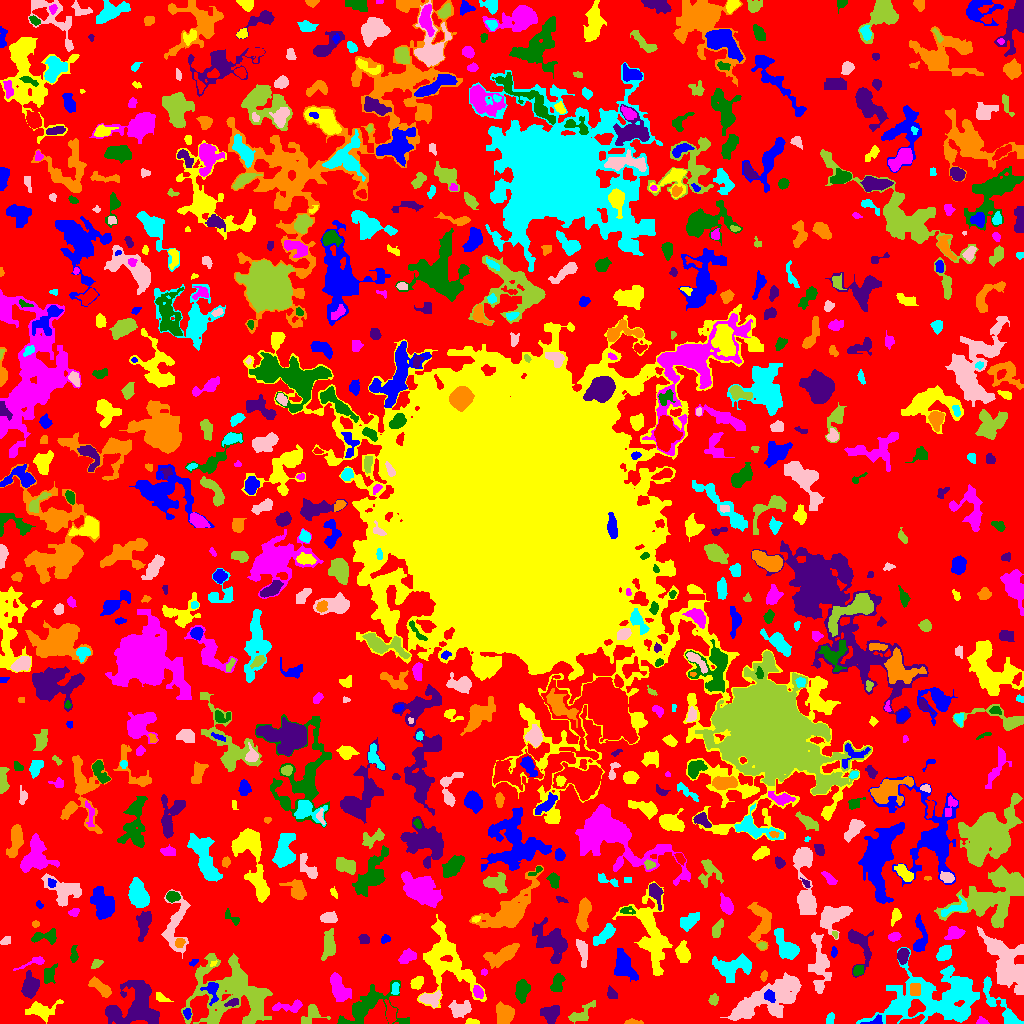

The table this chart was drawn from, first rows:
ID, X, Y, A, B, theta, total_flux, mu_max, mu_median, mu_mean, R_fwhm, R_e, R10, R90, x_start, x_end, y_start, y_end, area, greylevel
0, 503.6, 498.5, 308.8, 304.4, -0.7241, 750113, 8.0, 1.0, 1.132, 59.1, 215, 81.25, 342.1, 0, 1023, 0, 1023, 662661, 1.132
1, 875.4, 2.33, 5.189, 2.025, 0.2509, 112.0, 3.0, 1.0, 1.131, 2.459, 3.09, 0.9772, 4.886, 860, 882, 0, 9, 99, 6.131
2, 472, 1.399, 3.018, 1.269, -0.07085, 193.0, 7.0, 2.0, 2.757, 2.706, 2.326, 0.7979, 3.785, 465, 479, 0, 5, 70, 6.757
3, 981.5, 1.556, 2.74, 1.567, -0.0781, 117.0, 4.0, 2.0, 1.671, 3.385, 2.326, 0.7979, 3.742, 976, 989, 0, 7, 70, 4.671
4, 403.5, 0.9697, 1.48, 0.9687, -4.544135301120001e-14, 66.0, 6.0, 2.0, 2.2, 1.784, 1.382, 0.5642, 2.326, 400, 407, 0, 4, 30, 7.2
5, 549.9, 10.03, 3.824, 3.605, -1.168, 551.0, 6.0, 2.0, 2.041, 5.585, 4.406, 1.693, 7.136, 540, 559, 0, 18, 270, 5.041
6, 632.1, 1.041, 3.988, 1.043, -0.01572, 97.0, 3.0, 1.0, 1.228, 2.985, 2.459, 0.9772, 3.949, 624, 643, 0, 5, 79, 4.228
7, 829.9, 4.074, 2.746, 1.696, 1.374, 108.0, 3.0, 1.0, 1.241, 3.192, 2.646, 0.9772, 4.26, 826, 834, 0, 11, 87, 4.241
8, 765.4, 23.88, 20.63, 6.767, 0.4405, 5199, 10.0, 3.0, 3.482, 10.75, 11.86, 4.297, 18.86, 720, 801, 3, 51, 1493, 5.482
9, 311.8, 9.176, 5.764, 3.494, 0.9445, 312.0, 5.0, 1.0, 1.305, 3.656, 3.909, 1.493, 6.457, 301, 330, 0, 19, 239, 4.305
10, 390.4, 8.736, 4.997, 2.216, -1.38, 311.0, 5.0, 1.0, 1.737, 3.7, 3.613, 1.382, 6.232, 384, 396, 0, 24, 179, 5.737
11, 187.5, 9.588, 2.365, 1.5, -0.0, 68.0, 2.0, 1.0, 0.8947, 3.989, 2.257, 0.9772, 3.7, 183, 191, 4, 15, 76, 5.895
12, 41.25, 13.54, 7.871, 4.285, 0.1175, 778.0, 6.0, 2.0, 2.143, 6.283, 5.642, 2.111, 9.508, 25, 63, 0, 24, 363, 4.143
13, 288.6, 17.04, 9.093, 2.457, 0.06689, 477.0, 5.0, 2.0, 2.139, 4.478, 4.687, 1.784, 7.442, 272, 302, 11, 24, 223, 4.139
14, 366.7, 16.84, 15.4, 7.885, 0.4843, 2253, 8.0, 2.0, 2.611, 8.444, 8.482, 3.338, 14.18, 337, 409, 0, 43, 863, 4.611
15, 232.4, 20.83, 2.802, 1.457, 0.285, 106.0, 4.0, 1.0, 1.152, 2.985, 2.459, 0.7979, 4.146, 224, 238, 17, 25, 92, 8.152
16, 503.9, 9.299, 4.71, 3.602, -1.072, 940.0, 7.0, 3.0, 2.866, 6.308, 5.14, 2.034, 8.137, 496, 514, 0, 22, 328, 5.866
17, 1002, 15.46, 18.82, 3.423, -0.9239, 619.0, 5.0, 1.0, 1.292, 4.853, 5.528, 2.034, 9.458, 983, 1023, 0, 47, 479, 5.292
18, 459.7, 14.54, 5.361, 3.697, 0.1136, 886.0, 6.0, 3.0, 3.176, 7.611, 5.441, 2.111, 8.311, 448, 471, 6, 23, 279, 6.176
19, 580.6, 9.408, 7.597, 3.228, 0.6433, 316.0, 5.0, 1.0, 1.259, 2.985, 4.334, 1.493, 7.225, 568, 595, 0, 23, 251, 4.259
20, 690.5, 30.5, 3.026, 2.235, -1.382, 219.0, 4.0, 2.0, 1.672, 4.72, 3.241, 1.262, 5.109, 685, 695, 22, 38, 131, 4.672
21, 769.7, 27.37, 3.142, 2.364, -1.113, 375.0, 6.0, 3.0, 3.178, 4.853, 3.385, 1.382, 5.382, 764, 775, 21, 34, 118, 10.18
22, 159.7, 26.41, 2.504, 1.489, -0.8557, 49.0, 2.0, 0.0, 0.49, 3.7, 2.394, 0.7979, 3.478, 156, 173, 22, 31, 100, 3.49
23, 339, 33.54, 7.437, 3.542, -1.215, 1307, 9.0, 3.0, 3.292, 5.14, 5.863, 2.185, 9.674, 330, 351, 22, 51, 397, 5.292
24, 522.1, 33.42, 5.173, 3.038, 1.446, 932.0, 7.0, 3.0, 3.504, 6.206, 4.983, 2.034, 7.999, 515, 530, 20, 44, 266, 5.504
25, 136.3, 16.19, 12.98, 11.22, 0.3291, 4494, 9.0, 3.0, 3.465, 10.85, 11.16, 4.406, 17.63, 105, 159, 0, 43, 1297, 5.465
26, 914.9, 34.21, 3.055, 2.688, 1.513, 190.0, 2.0, 2.0, 1.367, 5.917, 3.868, 1.693, 5.352, 910, 920, 28, 40, 139, 6.367
27, 395.5, 34.56, 2.846, 1.65, 1.533, 79.0, 2.0, 1.0, 0.8778, 4.478, 2.706, 0.9772, 4.184, 391, 399, 29, 41, 90, 4.878
28, 429.7, 25.15, 5.463, 3.162, 0.05763, 437.0, 6.0, 2.0, 1.884, 4.549, 4.442, 1.596, 7.136, 419, 441, 16, 33, 232, 6.884
29, 713.1, 23.5, 2.542, 2.197, 1.131, 143.0, 4.0, 1.0, 1.49, 3.613, 2.985, 1.128, 4.787, 708, 718, 18, 30, 96, 4.49
30, 650, 28.36, 3.275, 1.863, 1.437, 55.0, 2.0, 1.0, 0.7333, 3.949, 2.585, 0.7979, 3.7, 645, 655, 23, 34, 75, 3.733
31, 212, 32.85, 5.79, 3.127, -1.377, 375.0, 5.0, 2.0, 1.884, 4.107, 3.949, 1.493, 6.747, 200, 218, 18, 41, 199, 7.884
32, 416.7, 40.69, 3.314, 2.236, 0.8955, 360.0, 6.0, 2.0, 2.5, 4.652, 3.478, 1.382, 5.412, 410, 423, 34, 47, 144, 6.5
33, 477.8, 31.73, 2.918, 2.037, -1.164, 297.0, 7.0, 2.0, 2.517, 3.241, 3.09, 1.128, 4.951, 473, 483, 25, 38, 118, 8.517
34, 558, 40.66, 4.967, 2.278, 1.263, 200.0, 3.0, 1.0, 1.02, 4.26, 3.827, 1.382, 6.05, 550, 565, 32, 50, 196, 4.02
35, 611.3, 29.8, 3.285, 2.24, -1.002, 201.0, 3.0, 2.0, 1.914, 4.618, 3.338, 1.382, 5.14, 607, 617, 25, 38, 105, 3.914
36, 101.3, 35.39, 6.587, 2.439, -0.6914, 518.0, 8.0, 2.0, 2.114, 3.241, 4.618, 1.493, 7.695, 88, 111, 26, 47, 245, 5.114
37, 937.9, 23.68, 26.53, 13.6, 0.09263, 7470, 11.0, 2.0, 2.609, 7.674, 16.04, 5.557, 25.91, 856, 979, 0, 76, 2863, 4.609
38, 1006, 59.13, 15.7, 7.1, -1.064, 5362, 11.0, 4.0, 4.068, 9.805, 11.17, 4.26, 18.02, 977, 1023, 29, 97, 1318, 6.068
39, 233.6, 28.17, 22.3, 15.66, -0.4442, 6887, 8.0, 2.0, 2.73, 13.84, 15.17, 5.499, 24.42, 181, 272, 0, 70, 2523, 4.73
40, 115.9, 49.96, 6.113, 3.249, 0.05288, 856.0, 7.0, 3.0, 3.318, 5.809, 5.202, 2.034, 8.117, 104, 129, 42, 56, 258, 5.318
41, 623.7, 57.45, 8.573, 4.475, -1.1, 1118, 4.0, 2.0, 2.446, 10.51, 7.024, 2.932, 10.46, 614, 638, 42, 75, 457, 4.446
42, 446.4, 63.55, 20.41, 11.37, -1.141, 3754, 7.0, 2.0, 2.43, 9.045, 12.45, 4.549, 19.37, 417, 486, 15, 109, 1545, 5.43
43, 483.9, 51.44, 1.61, 1.485, -0.1584, 63.0, 3.0, 1.0, 1.5, 2.523, 1.954, 0.7979, 3.09, 481, 487, 48, 55, 42, 6.5
44, 858.4, 53.08, 2.824, 2.194, 0.8117, 196.0, 4.0, 2.0, 1.885, 4.618, 3.141, 1.128, 4.886, 853, 863, 48, 58, 104, 5.885
45, 29.98, 37.11, 5.451, 3.754, 1.44, 1085, 6.0, 3.0, 3.239, 8.019, 5.726, 2.394, 8.938, 21, 39, 25, 53, 335, 5.239
46, 764.1, 47.93, 2.17, 1.479, 1.173, 74.0, 3.0, 1.0, 1.121, 2.459, 2.185, 0.7979, 3.613, 760, 767, 42, 53, 66, 5.121
47, 732.3, 56.36, 10.34, 4.949, 0.08804, 1550, 7.0, 2.0, 2.583, 6.283, 7.715, 2.821, 11.87, 712, 751, 41, 70, 600, 4.583
48, 819.5, 61.11, 14.04, 4.31, -1.491, 1481, 7.0, 2.0, 2.285, 5.836, 7.611, 2.706, 12.51, 808, 831, 30, 91, 648, 4.285
49, 96.47, 59.79, 3.062, 1.692, 0.6647, 114.0, 3.0, 1.0, 1.295, 3.192, 2.646, 0.9772, 4.334, 91, 103, 55, 64, 88, 5.295
50, 310, 48.01, 3.651, 2.015, -0.4206, 208.0, 4.0, 1.0, 1.182, 4.618, 3.338, 1.262, 5.262, 295, 319, 43, 56, 176, 4.182
51, 192.1, 60.88, 2.102, 1.023, 0.5946, 42.0, 3.0, 1.0, 0.8077, 1.871, 1.693, 0.5642, 2.764, 189, 198, 57, 64, 52, 4.808
52, 213.4, 59.98, 1.712, 1.136, 0.6261, 48.0, 3.0, 1.0, 1.371, 2.111, 1.596, 0.5642, 2.646, 210, 217, 57, 63, 35, 7.371
53, 33.42, 61.28, 8.47, 1.85, 0.3537, 190.0, 4.0, 1.0, 1.377, 4.068, 3.613, 1.262, 5.809, 13, 44, 53, 67, 138, 4.377
54, 49.39, 48.89, 3.733, 2.325, 1.474, 281.0, 6.0, 1.0, 1.536, 3.385, 3.29, 1.262, 5.836, 44, 57, 40, 60, 183, 4.536
55, 902.6, 68.14, 3.275, 2.376, 1.325, 377.0, 5.0, 2.0, 2.342, 4.72, 3.523, 1.493, 5.585, 897, 909, 59, 75, 161, 6.342
56, 502.2, 68.46, 8.837, 3.616, 0.4085, 1607, 10.0, 3.0, 3.555, 5.614, 6.457, 2.326, 10.49, 483, 519, 55, 80, 452, 6.555
57, 786.3, 76.35, 8.336, 4.085, -0.9775, 1433, 8.0, 3.0, 3.317, 7.464, 6.308, 2.394, 10.25, 774, 799, 64, 95, 432, 5.317
58, 581.8, 72.97, 7.443, 2.145, -1.317, 236.0, 3.0, 1.0, 1.058, 4.297, 4.068, 1.493, 6.699, 576, 587, 56, 84, 223, 4.058
59, 328.9, 78.25, 7.086, 2.8, 1.447, 655.0, 5.0, 2.0, 2.106, 6.077, 5.412, 2.257, 8.425, 321, 335, 63, 95, 311, 6.106
... 748 more rows
